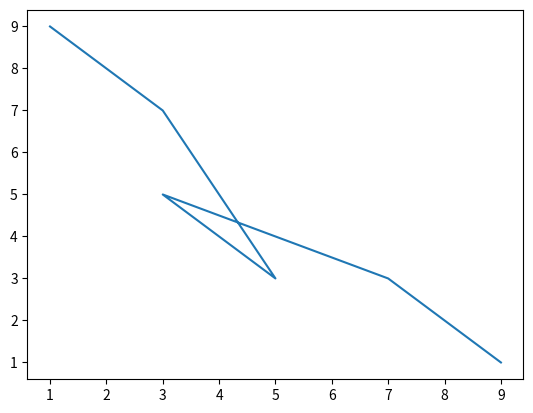

The matplotlib source for this figure:
# using plotting, create a pattern representing a flying bird
import matplotlib.pyplot as plt

# use plot coordinates with opposite patterns and an alternating sequence
x = [1,3,5,3,7,9]
y = [9,7,3,5,3,1]

# draw the plot of the bird in flight
plt.plot(x,y)
plt.show()
